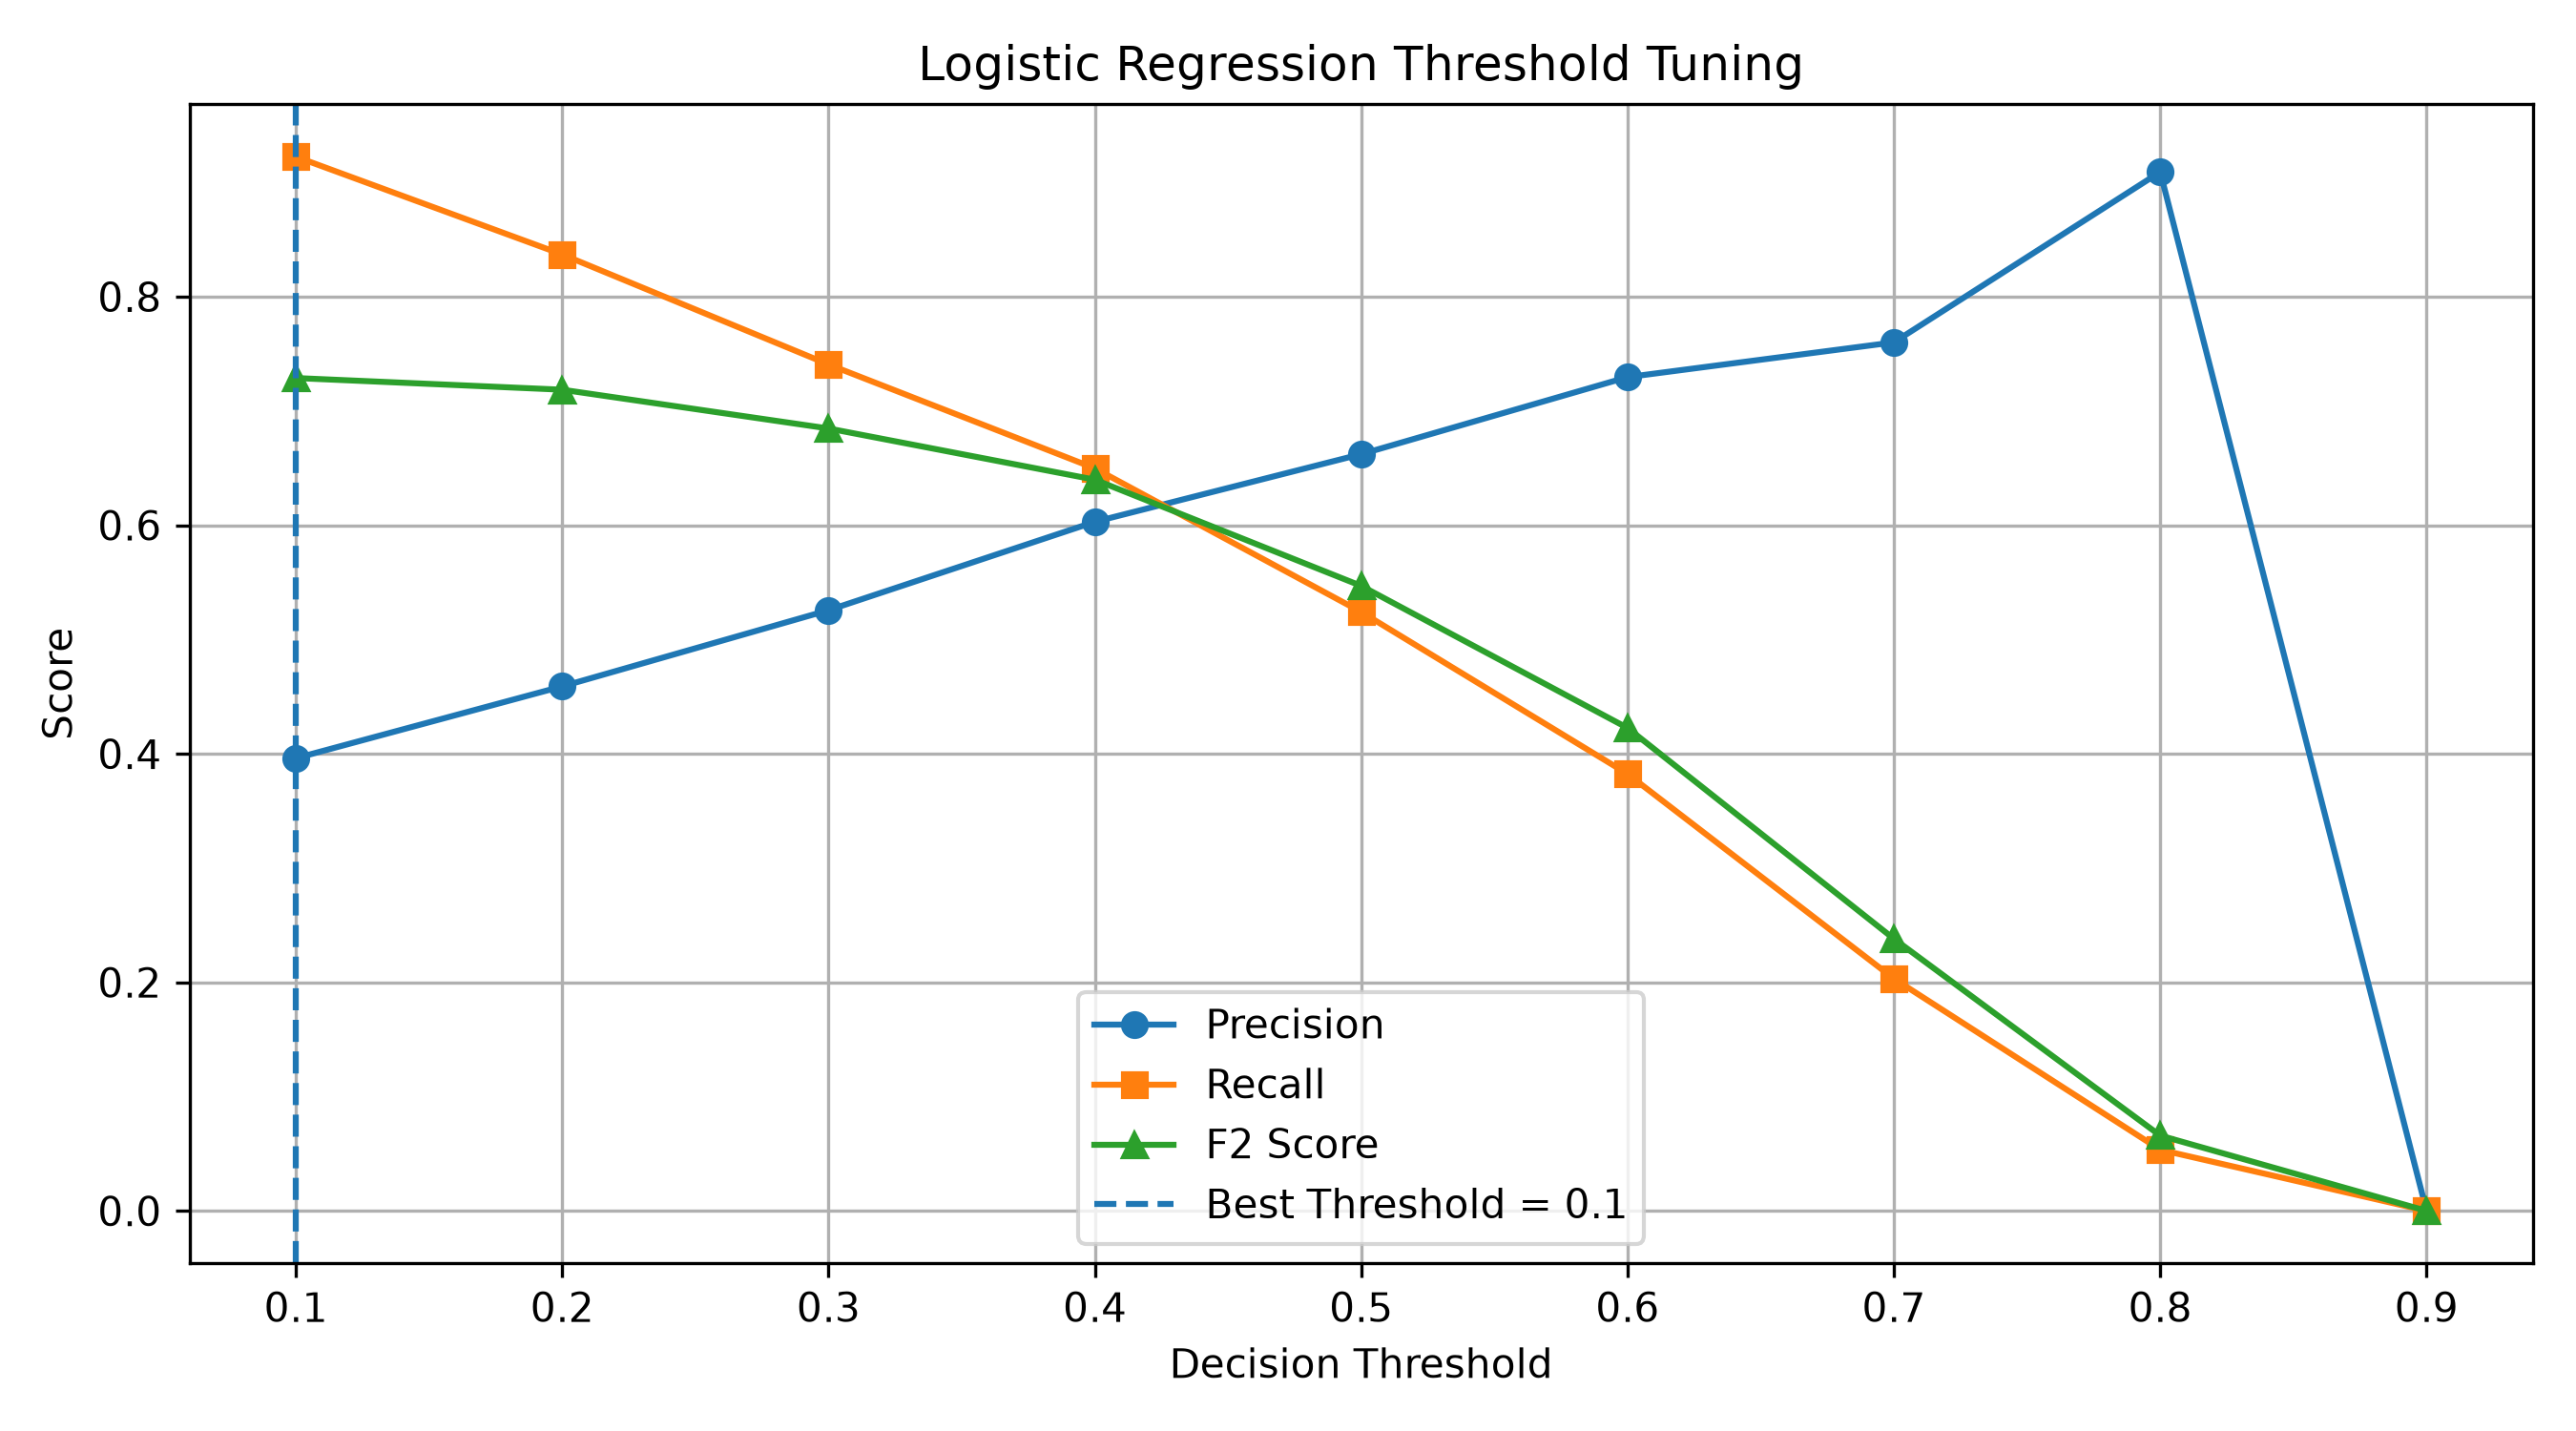

Source data for this figure (header and first rows):
Threshold, Accuracy, Precision, Recall, F2_Score
0.1, 0.6061, 0.3961, 0.9225, 0.7288
0.2, 0.6948, 0.4589, 0.8369, 0.7185
0.3, 0.7537, 0.5256, 0.7406, 0.6846
0.4, 0.7935, 0.603, 0.6497, 0.6398
0.5, 0.8027, 0.6622, 0.5241, 0.5469
0.6, 0.7984, 0.7296, 0.3824, 0.4226
0.7, 0.7715, 0.76, 0.2032, 0.2381
0.8, 0.7473, 0.9091, 0.05348, 0.06588
0.9, 0.7346, 0.0, 0.0, 0.0
